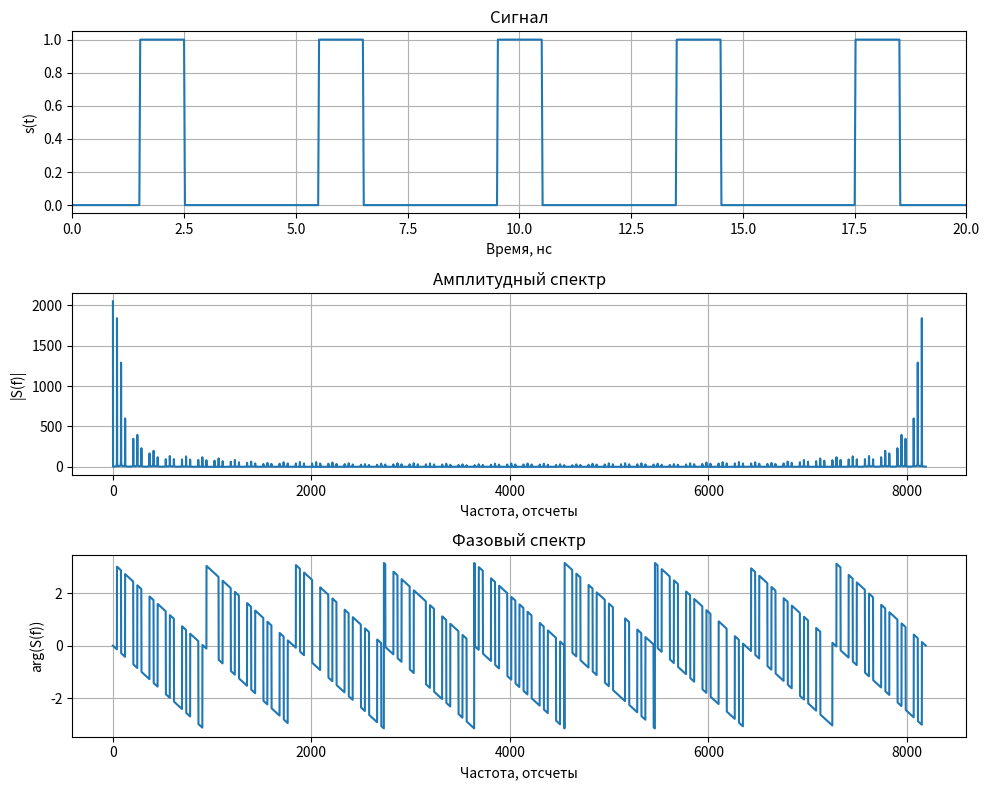

Write the Python code that produced this figure.
import numpy as np
import numpy.typing as npt
import matplotlib.pyplot as plt
from scipy.fft import fft

def meander(time: npt.NDArray, duty: float, period: float) -> npt.NDArray:
    """Функция генерации последовательности прямоугольных импульсов."""
    s = np.zeros_like(time)
    triangle = (
        np.arcsin(np.sin(2.0 * np.pi / period * time + np.pi / 2)) /
        np.pi + 0.5)
    s[triangle < duty] = 1
    return s

if __name__ == "__main__":
    # Шаг дискретизации сигнала по времени в секундах
    dt = 20e-12

    # Длина сигнала в отсчетах
    signal_len = 8 * 1024

    # Временыне отсчеты в секундах
    time = np.arange(signal_len) * dt

    # Коэффициент заполнения
    duty = 0.25

    # Период сигнала в секундах
    period = 4e-9

    # Исследуемый сигнал
    signal = meander(time, duty, period)

    # Спектр сигнала (массив комплексных чисел)
    spectrum = fft(signal)

    # Амплитудный спектр
    spectrum_mag = np.abs(spectrum)

    # Фазовый спектр
    spectrum_phase = np.angle(spectrum)

    # Вывод графиков
    fig = plt.figure(figsize=(10, 8))

    # Вывод сигнала
    ax_signal = fig.add_subplot(3, 1, 1)
    ax_signal.plot(time / 1e-9, signal)
    ax_signal.set_title("Сигнал")
    ax_signal.set_xlabel("Время, нс")
    ax_signal.set_ylabel("s(t)")
    ax_signal.set_xlim(0, 20)
    ax_signal.grid()

    # Вывод амплитудного спектра
    ax_spectrum_mag = fig.add_subplot(3, 1, 2)
    ax_spectrum_mag.plot(spectrum_mag)
    ax_spectrum_mag.set_title("Амплитудный спектр")
    ax_spectrum_mag.set_xlabel("Частота, отсчеты")
    ax_spectrum_mag.set_ylabel("|S(f)|")
    ax_spectrum_mag.grid()

    # Вывод фазового спектра
    ax_spectrum_phase = fig.add_subplot(3, 1, 3)
    ax_spectrum_phase.plot(spectrum_phase)
    ax_spectrum_phase.set_title("Фазовый спектр")
    ax_spectrum_phase.set_xlabel("Частота, отсчеты")
    ax_spectrum_phase.set_ylabel("arg(S(f))")
    ax_spectrum_phase.grid()

    fig.tight_layout()
    plt.show()
